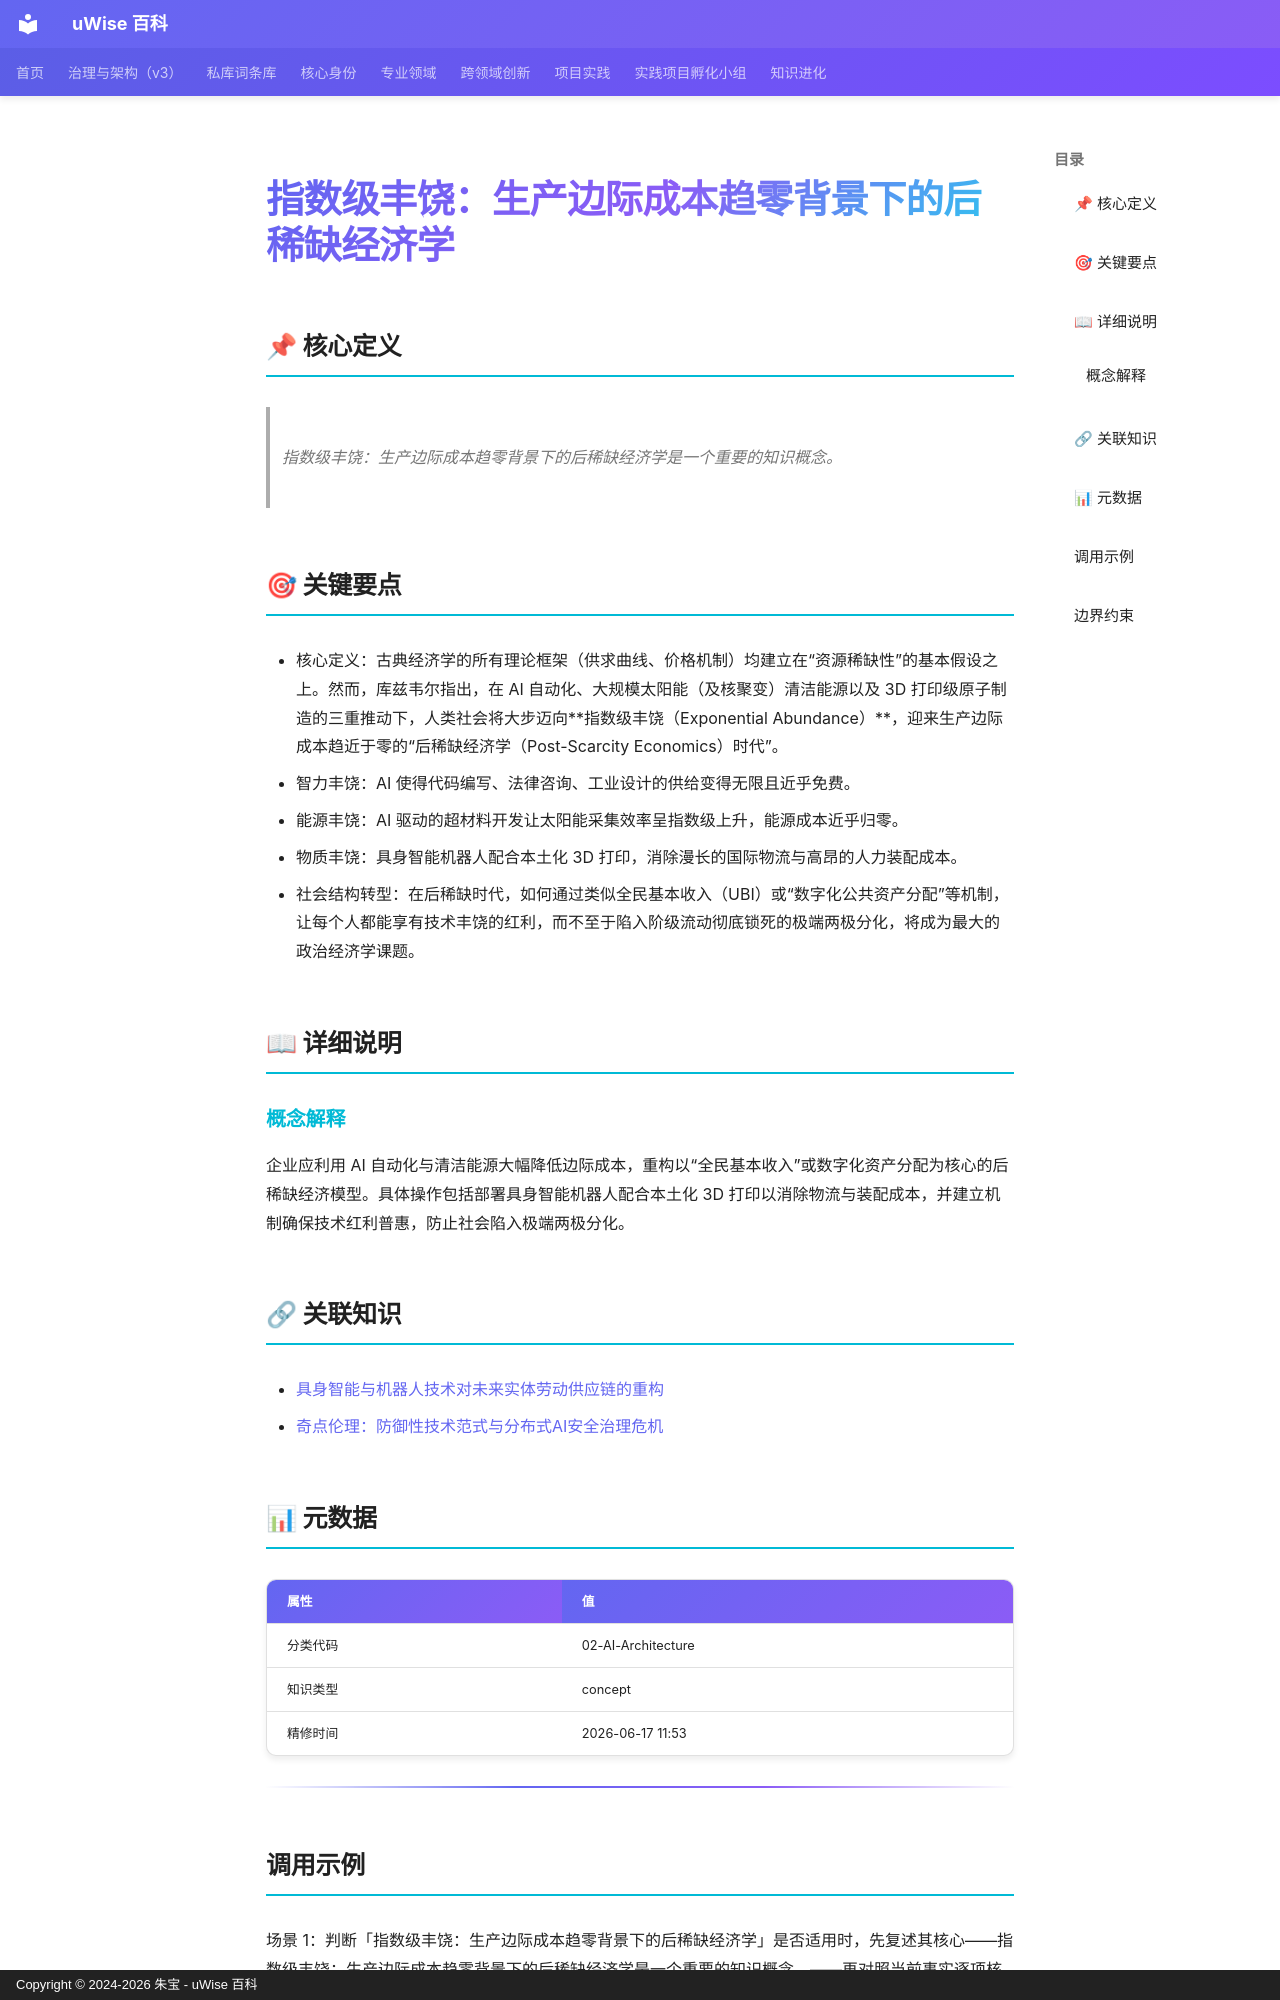

repository: zhubao315/uWise · page: vault-encyclopedia/md-a2393507/index.html · generator: mkdocs · copyright: Copyright © 2024-2026 朱宝 - uWise 百科

---
title: "指数级丰饶：生产边际成本趋零背景下的后稀缺经济学"
description: "指数级丰饶：生产边际成本趋零背景下的后稀缺经济学是一个重要的知识概念。"
---

# 指数级丰饶：生产边际成本趋零背景下的后稀缺经济学

## 📌 核心定义

> 指数级丰饶：生产边际成本趋零背景下的后稀缺经济学是一个重要的知识概念。

## 🎯 关键要点

- 核心定义：古典经济学的所有理论框架（供求曲线、价格机制）均建立在“资源稀缺性”的基本假设之上。然而，库兹韦尔指出，在 AI 自动化、大规模太阳能（及核聚变）清洁能源以及 3D 打印级原子制造的三重推动下，人类社会将大步迈向**指数级丰饶（Exponential Abundance）**，迎来生产边际成本趋近于零的“后稀缺经济学（Post-Scarcity Economics）时代”。
- 智力丰饶：AI 使得代码编写、法律咨询、工业设计的供给变得无限且近乎免费。
- 能源丰饶：AI 驱动的超材料开发让太阳能采集效率呈指数级上升，能源成本近乎归零。
- 物质丰饶：具身智能机器人配合本土化 3D 打印，消除漫长的国际物流与高昂的人力装配成本。
- 社会结构转型：在后稀缺时代，如何通过类似全民基本收入（UBI）或“数字化公共资产分配”等机制，让每个人都能享有技术丰饶的红利，而不至于陷入阶级流动彻底锁死的极端两极分化，将成为最大的政治经济学课题。

## 📖 详细说明

### 概念解释

企业应利用 AI 自动化与清洁能源大幅降低边际成本，重构以“全民基本收入”或数字化资产分配为核心的后稀缺经济模型。具体操作包括部署具身智能机器人配合本土化 3D 打印以消除物流与装配成本，并建立机制确保技术红利普惠，防止社会陷入极端两极分化。


## 🔗 关联知识

- [具身智能与机器人技术对未来实体劳动供应链的重构](../md-91747050/)
- [奇点伦理：防御性技术范式与分布式AI安全治理危机](../ai-md-b4636c26/)

## 📊 元数据

| 属性 | 值 |
|------|-----|
| 分类代码 | 02-AI-Architecture |
| 知识类型 | concept |
| 精修时间 | 2026-06-17 11:53 |

---

## 调用示例

场景 1：判断「指数级丰饶：生产边际成本趋零背景下的后稀缺经济学」是否适用时，先复述其核心——指数级丰饶：生产边际成本趋零背景下的后稀缺经济学是一个重要的知识概念。——再对照当前事实逐项核对。
场景 2：遇到与「指数级丰饶：生产边际成本趋零背景下的后稀缺经济学」相似的模糊情形，以要点「- 核心定义：古典经济学的所有理论框架（供求曲线、价格机制）均建立在“资源稀缺性”的基本假设之上。」为检查清单，避免只凭印象下结论。
